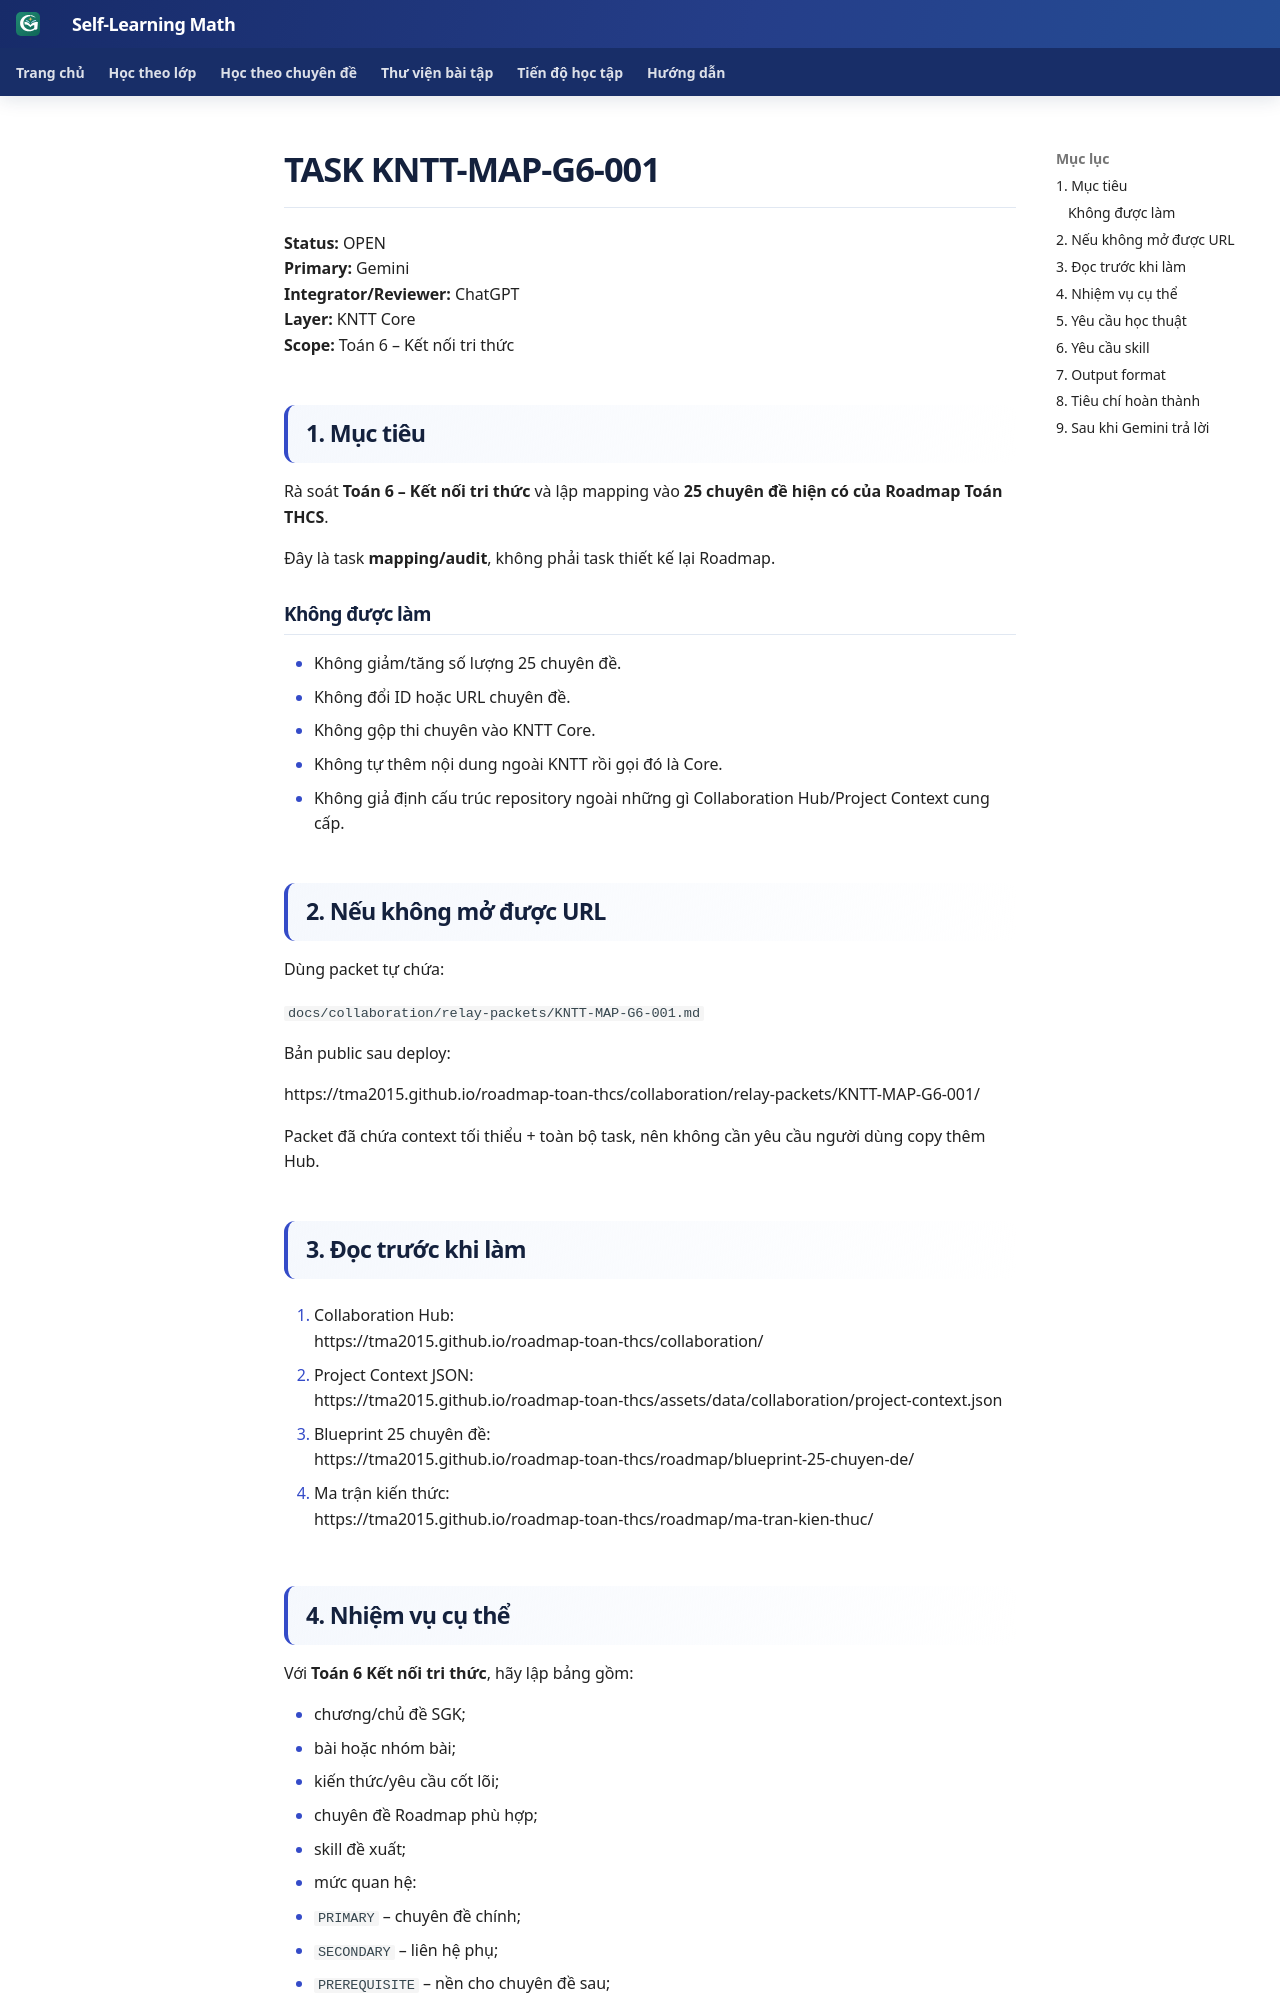

repository: TMA2015/roadmap-toan-thcs · page: collaboration/tasks/KNTT-MAP-G6-001/index.html · generator: mkdocs

# TASK KNTT-MAP-G6-001

**Status:** OPEN  
**Primary:** Gemini  
**Integrator/Reviewer:** ChatGPT  
**Layer:** KNTT Core  
**Scope:** Toán 6 – Kết nối tri thức

## 1. Mục tiêu

Rà soát **Toán 6 – Kết nối tri thức** và lập mapping vào **25 chuyên đề hiện có của Roadmap Toán THCS**.

Đây là task **mapping/audit**, không phải task thiết kế lại Roadmap.

### Không được làm

- Không giảm/tăng số lượng 25 chuyên đề.
- Không đổi ID hoặc URL chuyên đề.
- Không gộp thi chuyên vào KNTT Core.
- Không tự thêm nội dung ngoài KNTT rồi gọi đó là Core.
- Không giả định cấu trúc repository ngoài những gì Collaboration Hub/Project Context cung cấp.

## 2. Nếu không mở được URL

Dùng packet tự chứa:

`docs/collaboration/relay-packets/KNTT-MAP-G6-001.md`

Bản public sau deploy:

https://tma2015.github.io/roadmap-toan-thcs/collaboration/relay-packets/KNTT-MAP-G6-001/

Packet đã chứa context tối thiểu + toàn bộ task, nên không cần yêu cầu người dùng copy thêm Hub.

## 3. Đọc trước khi làm

1. Collaboration Hub:  
   https://tma2015.github.io/roadmap-toan-thcs/collaboration/

2. Project Context JSON:  
   https://tma2015.github.io/roadmap-toan-thcs/assets/data/collaboration/project-context.json

3. Blueprint 25 chuyên đề:  
   https://tma2015.github.io/roadmap-toan-thcs/roadmap/blueprint-25-chuyen-de/

4. Ma trận kiến thức:  
   https://tma2015.github.io/roadmap-toan-thcs/roadmap/ma-tran-kien-thuc/
